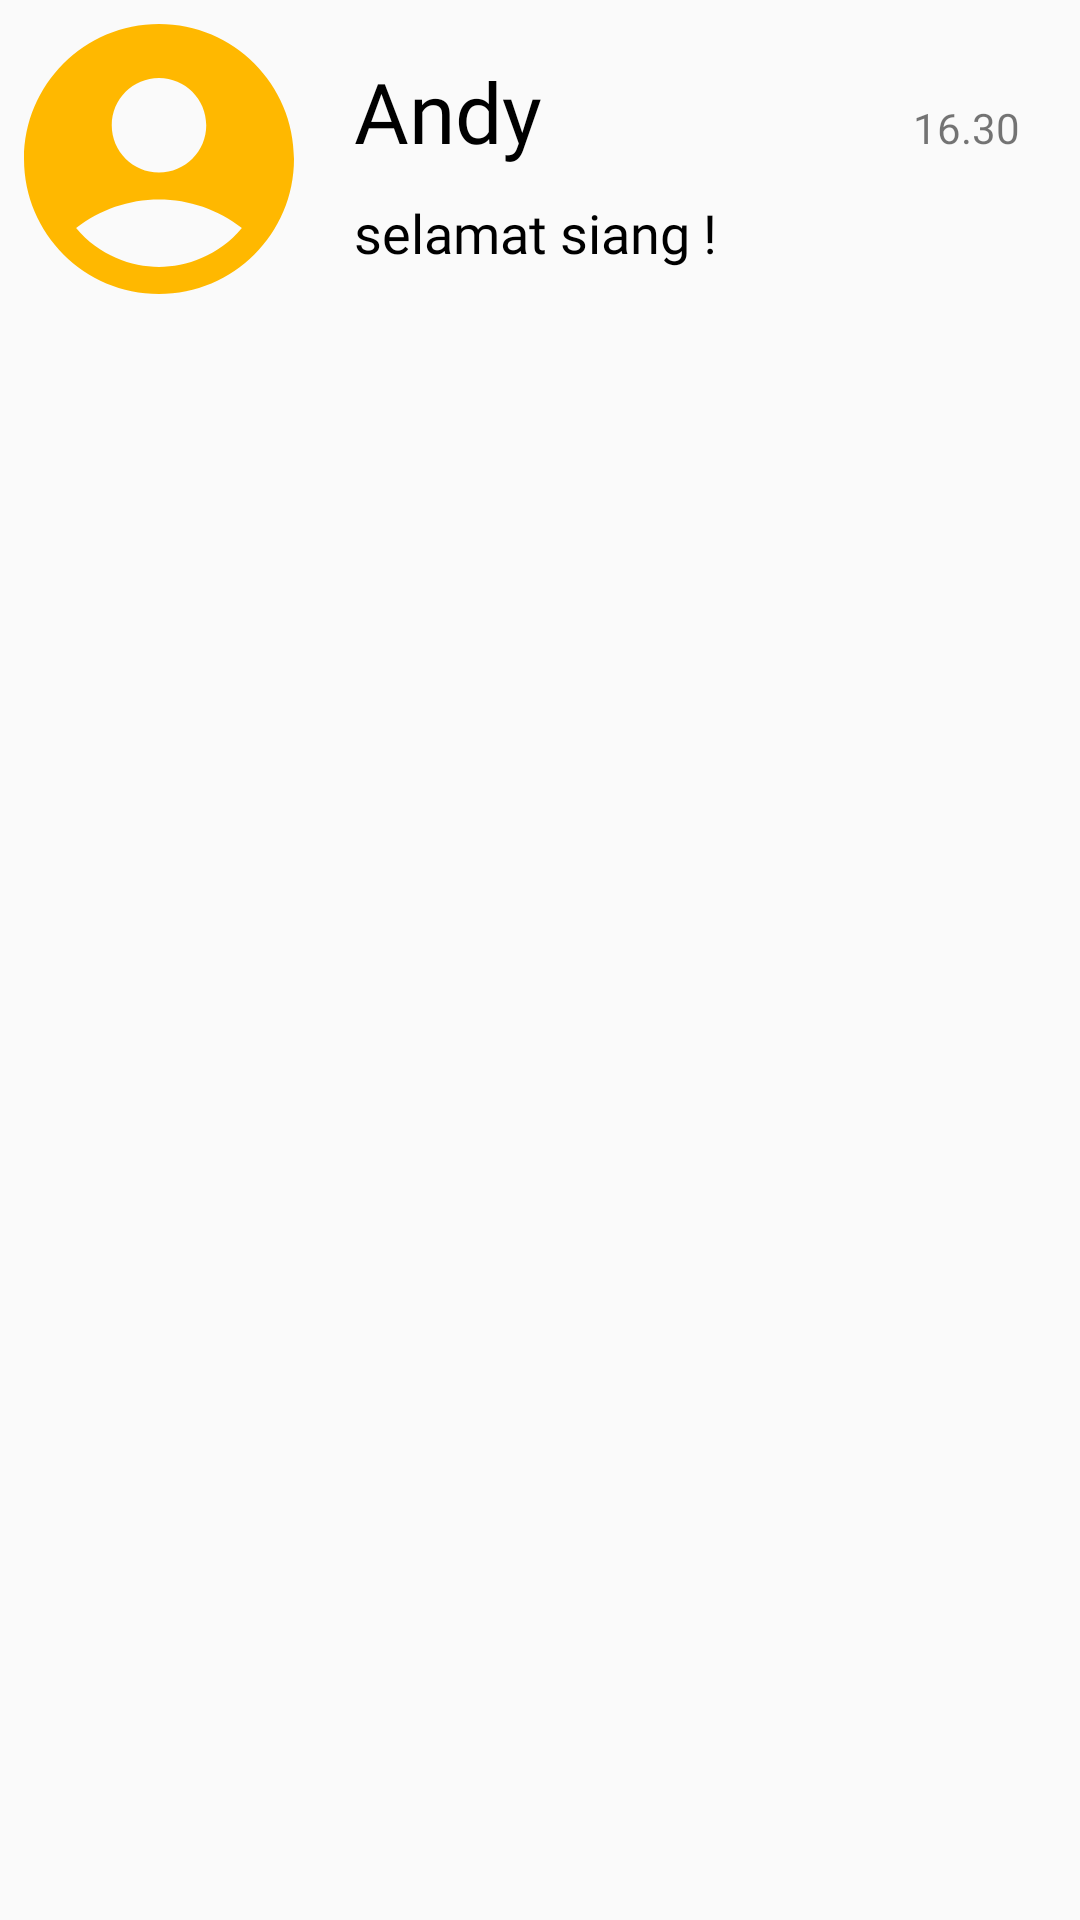

The Android layout XML behind this screen, and the referenced resources:
<!-- AndroidManifest.xml: application theme Theme.OnlineCatering -->
<!-- res/layout/chat_admin_list.xml -->
<?xml version="1.0" encoding="utf-8"?>
<LinearLayout xmlns:android="http://schemas.android.com/apk/res/android"
    android:layout_width="match_parent"
    android:layout_height="wrap_content"
    android:orientation="horizontal"
    android:padding="8dp"
    android:id="@+id/customer_click">

    <ImageView
        android:id="@+id/img_profile"
        android:layout_width="90dp"
        android:layout_height="90dp"
        android:background="@drawable/profile"
        android:backgroundTint="@color/yellow" />

    <LinearLayout
        android:layout_width="match_parent"
        android:layout_height="wrap_content"
        android:layout_marginLeft="10sp"
        android:orientation="vertical"
        android:gravity="left"
        android:padding="10dp">

        <LinearLayout
            android:layout_width="match_parent"
            android:layout_height="wrap_content"
            android:orientation="horizontal">

            <TextView
                android:id="@+id/name"
                android:layout_width="wrap_content"
                android:layout_height="wrap_content"
                android:fontFamily="@font/montserrat_semibold"
                android:paddingBottom="10dp"
                android:text="Andy"
                android:textColor="@color/black"
                android:textSize="28dp" />

            <TextView
                android:id="@+id/time"
                android:layout_width="match_parent"
                android:layout_height="wrap_content"
                android:text="16.30"
                android:gravity="right"
                android:paddingRight="2dp"
                android:paddingTop="15dp"
                android:textSize="14sp"
                android:fontFamily="@font/montserrat_light"/>
        </LinearLayout>

        <TextView
            android:id="@+id/message_content"
            android:layout_width="wrap_content"
            android:layout_height="wrap_content"
            android:fontFamily="@font/montserrat_light"
            android:text="selamat siang !"
            android:textColor="@color/black"
            android:textSize="18dp" />
    </LinearLayout>



</LinearLayout>
<!-- resources referenced by this layout -->
<resources>
  <color name="black">#FF000000</color>
  <color name="yellow">#FFB800</color>
  <!-- drawable profile (drawable) -->
  <vector xmlns:android="http://schemas.android.com/apk/res/android"
      android:width="26dp"
      android:height="26dp"
      android:viewportWidth="26"
      android:viewportHeight="26">
      <path
          android:fillColor="#F9F9F9"
          android:pathData="M13,0C5.824,0 0,5.824 0,13C0,20.176 5.824,26 13,26C20.176,26 26,20.176 26,13C26,5.824 20.176,0 13,0ZM13,5.2C15.509,5.2 17.55,7.241 17.55,9.75C17.55,12.259 15.509,14.3 13,14.3C10.491,14.3 8.45,12.259 8.45,9.75C8.45,7.241 10.491,5.2 13,5.2ZM13,23.4C10.361,23.4 7.241,22.334 5.018,19.656C7.2951,17.8694 10.1057,16.8984 13,16.8984C15.8943,16.8984 18.7049,17.8694 20.982,19.656C18.759,22.334 15.639,23.4 13,23.4Z" />
  </vector>
  <style name="Theme.OnlineCatering" parent="Theme.AppCompat.DayNight.NoActionBar">
          
          <item name="colorPrimary">@color/yellow</item>
          <item name="colorPrimaryVariant">@color/black</item>
          <item name="colorOnPrimary">@color/white</item>
          
          <item name="colorSecondary">@color/teal_200</item>
          <item name="colorSecondaryVariant">@color/teal_700</item>
          <item name="colorOnSecondary">@color/black</item>
          
          <item name="android:statusBarColor" tools:targetApi="l">?attr/colorPrimaryVariant</item>
          
      </style>
  <color name="white">#F9F9F9</color>
  <color name="teal_200">#FF03DAC5</color>
  <color name="teal_700">#FF018786</color>
</resources>
